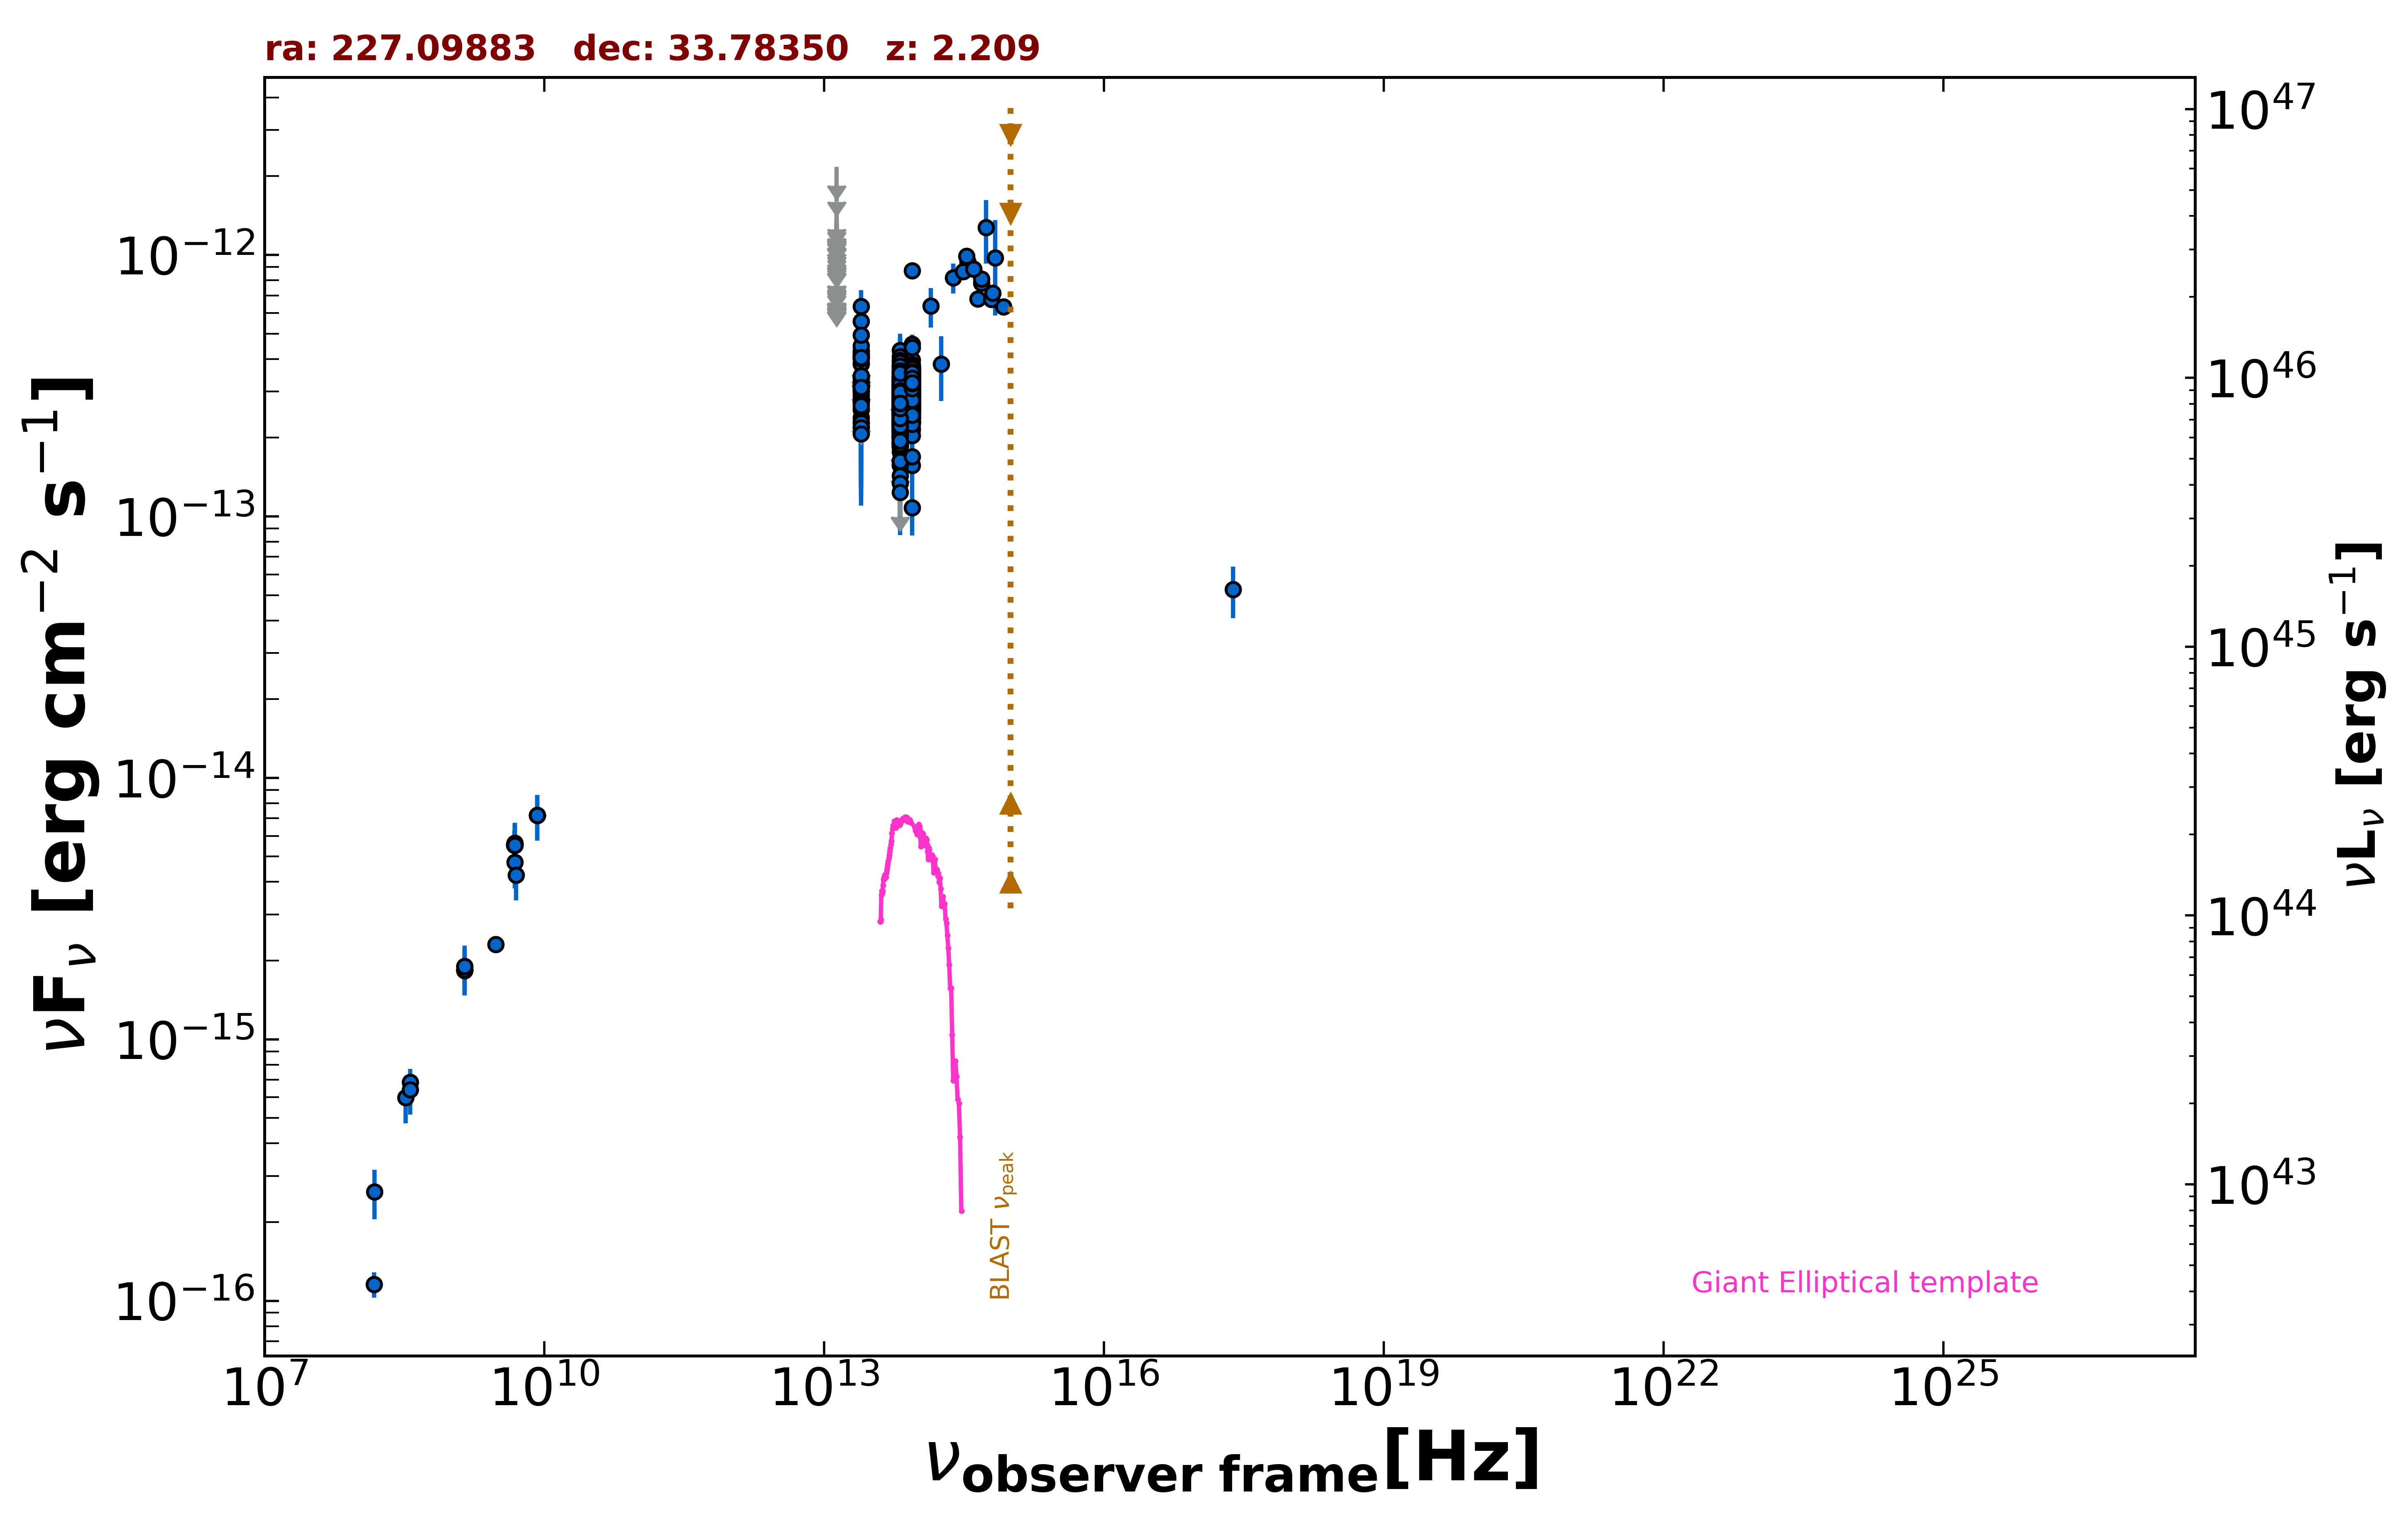

The file beside this chart, header and first rows:
freq., flux, err_flux, MJD_start, MJD_end, flag, catalog, reference
1.400e+09, 1.847e-15, 2.000e-18, 55000, 55000, , FIRST, White et al. 1997  ApJ  475 479
1.400e+09, 1.838e-15, 5.600e-17, 55000, 55000, , NVSS, Condon et al. 1998  AJ  115  1693
3.000e+09, 2.311e-15, 8.000e-18, 55000, 55000, , VLASSQL, Gordon et al. 2021  ApJS  255  30
2.418e+17, 5.259e-14, 1.170e-14, 55000, 55000, , WGACAT, White et al. 2000  VizieR  IX/31/wgacat
1.500e+08, 1.157e-16, 1.285e-17, 55000, 55000, , TGSS150, Intema et al. 2017  A&A  598  A781
8.400e+09, 7.182e-15, 0.000e+00, 55000, 55000, , CRATES, Healey et al. 2007  ApJS  171  61
4.800e+09, 5.520e-15, 5.280e-16, 55000, 55000, , GB6, Gregory et al. 1996  ApJS  103  427
4.800e+09, 5.568e-15, 7.200e-16, 55000, 55000, , GB87, Gregory et al. 1992  VizieR  VIII/14/j20…
4.850e+09, 5.529e-15, 0.000e+00, 55000, 55000, , NORTH20, White and Becker  1992  ApJS  79  331
1.400e+09, 1.904e-15, 0.000e+00, 55000, 55000, , NORTH20, White and Becker  1992  ApJS  79  331
3.650e+08, 6.862e-16, 0.000e+00, 55000, 55000, , NORTH20, White and Becker  1992  ApJS  79  331
1.389e+14, 6.369e-13, 1.102e-13, 55000, 55000, , 2MASS, Skrutskie et al. 2006  AJ  131  1163
1.804e+14, 3.824e-13, 1.063e-13, 55000, 55000, , 2MASS, Skrutskie et al. 2006  AJ  131  1163
2.427e+14, 8.182e-13, 1.065e-13, 55000, 55000, , 2MASS, Skrutskie et al. 2006  AJ  131  1163
8.817e+13, 3.108e-13, 2.100e-15, 55000, 55000, , UNWISE, Schlafly et al. 2019  ApJS  240  30
6.517e+13, 2.638e-13, 2.950e-15, 55000, 55000, , UNWISE, Schlafly et al. 2019  ApJS  240  30
8.817e+13, 3.116e-13, 8.050e-15, 55000, 55000, , WISE, Wright et al. 2010  AJ  140  1868
6.517e+13, 2.703e-13, 8.750e-15, 55000, 55000, , WISE, Wright et al. 2010  AJ  140  1868
2.498e+13, 3.150e-13, 2.145e-14, 55000, 55000, , WISE, Wright et al. 2010  AJ  140  1868
1.363e+13, 2.068e-13, 7.425e-14, 55000, 55000, , WISE, Wright et al. 2010  AJ  140  1868
8.817e+13, 3.137e-13, 3.010e-14, 56680, 56680, , NEOWISE, Mainzer et al. 2014  ApJ  792  30
6.517e+13, 2.627e-13, 4.155e-14, 56680, 56680, , NEOWISE, Mainzer et al. 2014  ApJ  792  30
8.817e+13, 2.903e-13, 2.435e-14, 56682, 56682, , NEOWISE, Mainzer et al. 2014  ApJ  792  30
6.517e+13, 2.369e-13, 3.795e-14, 56682, 56682, , NEOWISE, Mainzer et al. 2014  ApJ  792  30
8.817e+13, 3.216e-13, 3.295e-14, 57218, 57218, , NEOWISE, Mainzer et al. 2014  ApJ  792  30
6.517e+13, 2.789e-13, 3.400e-14, 57218, 57218, , NEOWISE, Mainzer et al. 2014  ApJ  792  30
8.817e+13, 3.318e-13, 2.355e-14, 57218, 57218, , NEOWISE, Mainzer et al. 2014  ApJ  792  30
6.517e+13, 3.041e-13, 3.370e-14, 57218, 57218, , NEOWISE, Mainzer et al. 2014  ApJ  792  30
8.817e+13, 3.145e-13, 2.580e-14, 57219, 57219, , NEOWISE, Mainzer et al. 2014  ApJ  792  30
6.517e+13, 2.761e-13, 3.215e-14, 57219, 57219, , NEOWISE, Mainzer et al. 2014  ApJ  792  30
8.817e+13, 3.102e-13, 4.240e-14, 57217, 57217, , NEOWISE, Mainzer et al. 2014  ApJ  792  30
6.517e+13, 3.508e-13, 4.310e-14, 57217, 57217, , NEOWISE, Mainzer et al. 2014  ApJ  792  30
8.817e+13, 3.497e-13, 2.740e-14, 57218, 57218, , NEOWISE, Mainzer et al. 2014  ApJ  792  30
6.517e+13, 2.525e-13, 4.110e-14, 57218, 57218, , NEOWISE, Mainzer et al. 2014  ApJ  792  30
8.817e+13, 3.227e-13, 2.295e-14, 57218, 57218, , NEOWISE, Mainzer et al. 2014  ApJ  792  30
6.517e+13, 2.394e-13, 4.080e-14, 57218, 57218, , NEOWISE, Mainzer et al. 2014  ApJ  792  30
8.817e+13, 3.151e-13, 2.410e-14, 57218, 57218, , NEOWISE, Mainzer et al. 2014  ApJ  792  30
6.517e+13, 2.250e-13, 3.390e-14, 57218, 57218, , NEOWISE, Mainzer et al. 2014  ApJ  792  30
8.817e+13, 2.640e-13, 3.635e-14, 57218, 57218, , NEOWISE, Mainzer et al. 2014  ApJ  792  30
6.517e+13, 2.610e-13, 3.570e-14, 57218, 57218, , NEOWISE, Mainzer et al. 2014  ApJ  792  30
8.817e+13, 2.982e-13, 2.500e-14, 57218, 57218, , NEOWISE, Mainzer et al. 2014  ApJ  792  30
6.517e+13, 2.596e-13, 3.770e-14, 57218, 57218, , NEOWISE, Mainzer et al. 2014  ApJ  792  30
8.817e+13, 3.529e-13, 2.475e-14, 57218, 57218, , NEOWISE, Mainzer et al. 2014  ApJ  792  30
6.517e+13, 2.275e-13, 3.810e-14, 57218, 57218, , NEOWISE, Mainzer et al. 2014  ApJ  792  30
8.817e+13, 3.012e-13, 2.750e-14, 57219, 57219, , NEOWISE, Mainzer et al. 2014  ApJ  792  30
6.517e+13, 2.544e-13, 3.715e-14, 57219, 57219, , NEOWISE, Mainzer et al. 2014  ApJ  792  30
8.817e+13, 3.004e-13, 2.520e-14, 57218, 57218, , NEOWISE, Mainzer et al. 2014  ApJ  792  30
6.517e+13, 2.581e-13, 4.395e-14, 57218, 57218, , NEOWISE, Mainzer et al. 2014  ApJ  792  30
8.817e+13, 3.192e-13, 2.445e-14, 57218, 57218, , NEOWISE, Mainzer et al. 2014  ApJ  792  30
6.517e+13, 3.211e-13, 4.900e-14, 57218, 57218, , NEOWISE, Mainzer et al. 2014  ApJ  792  30
8.817e+13, 2.962e-13, 3.200e-14, 57218, 57218, , NEOWISE, Mainzer et al. 2014  ApJ  792  30
6.517e+13, 2.988e-13, 3.450e-14, 57218, 57218, , NEOWISE, Mainzer et al. 2014  ApJ  792  30
8.817e+13, 3.257e-13, 2.400e-14, 57218, 57218, , NEOWISE, Mainzer et al. 2014  ApJ  792  30
6.517e+13, 2.828e-13, 3.470e-14, 57218, 57218, , NEOWISE, Mainzer et al. 2014  ApJ  792  30
8.817e+13, 2.611e-13, 2.335e-14, 57409, 57409, , NEOWISE, Mainzer et al. 2014  ApJ  792  30
6.517e+13, 2.703e-13, 3.470e-14, 57409, 57409, , NEOWISE, Mainzer et al. 2014  ApJ  792  30
8.817e+13, 2.767e-13, 2.295e-14, 57408, 57408, , NEOWISE, Mainzer et al. 2014  ApJ  792  30
6.517e+13, 2.213e-13, 3.380e-14, 57408, 57408, , NEOWISE, Mainzer et al. 2014  ApJ  792  30
8.817e+13, 3.151e-13, 2.445e-14, 57408, 57408, , NEOWISE, Mainzer et al. 2014  ApJ  792  30
6.517e+13, 2.622e-13, 4.025e-14, 57408, 57408, , NEOWISE, Mainzer et al. 2014  ApJ  792  30
... 939 more rows
